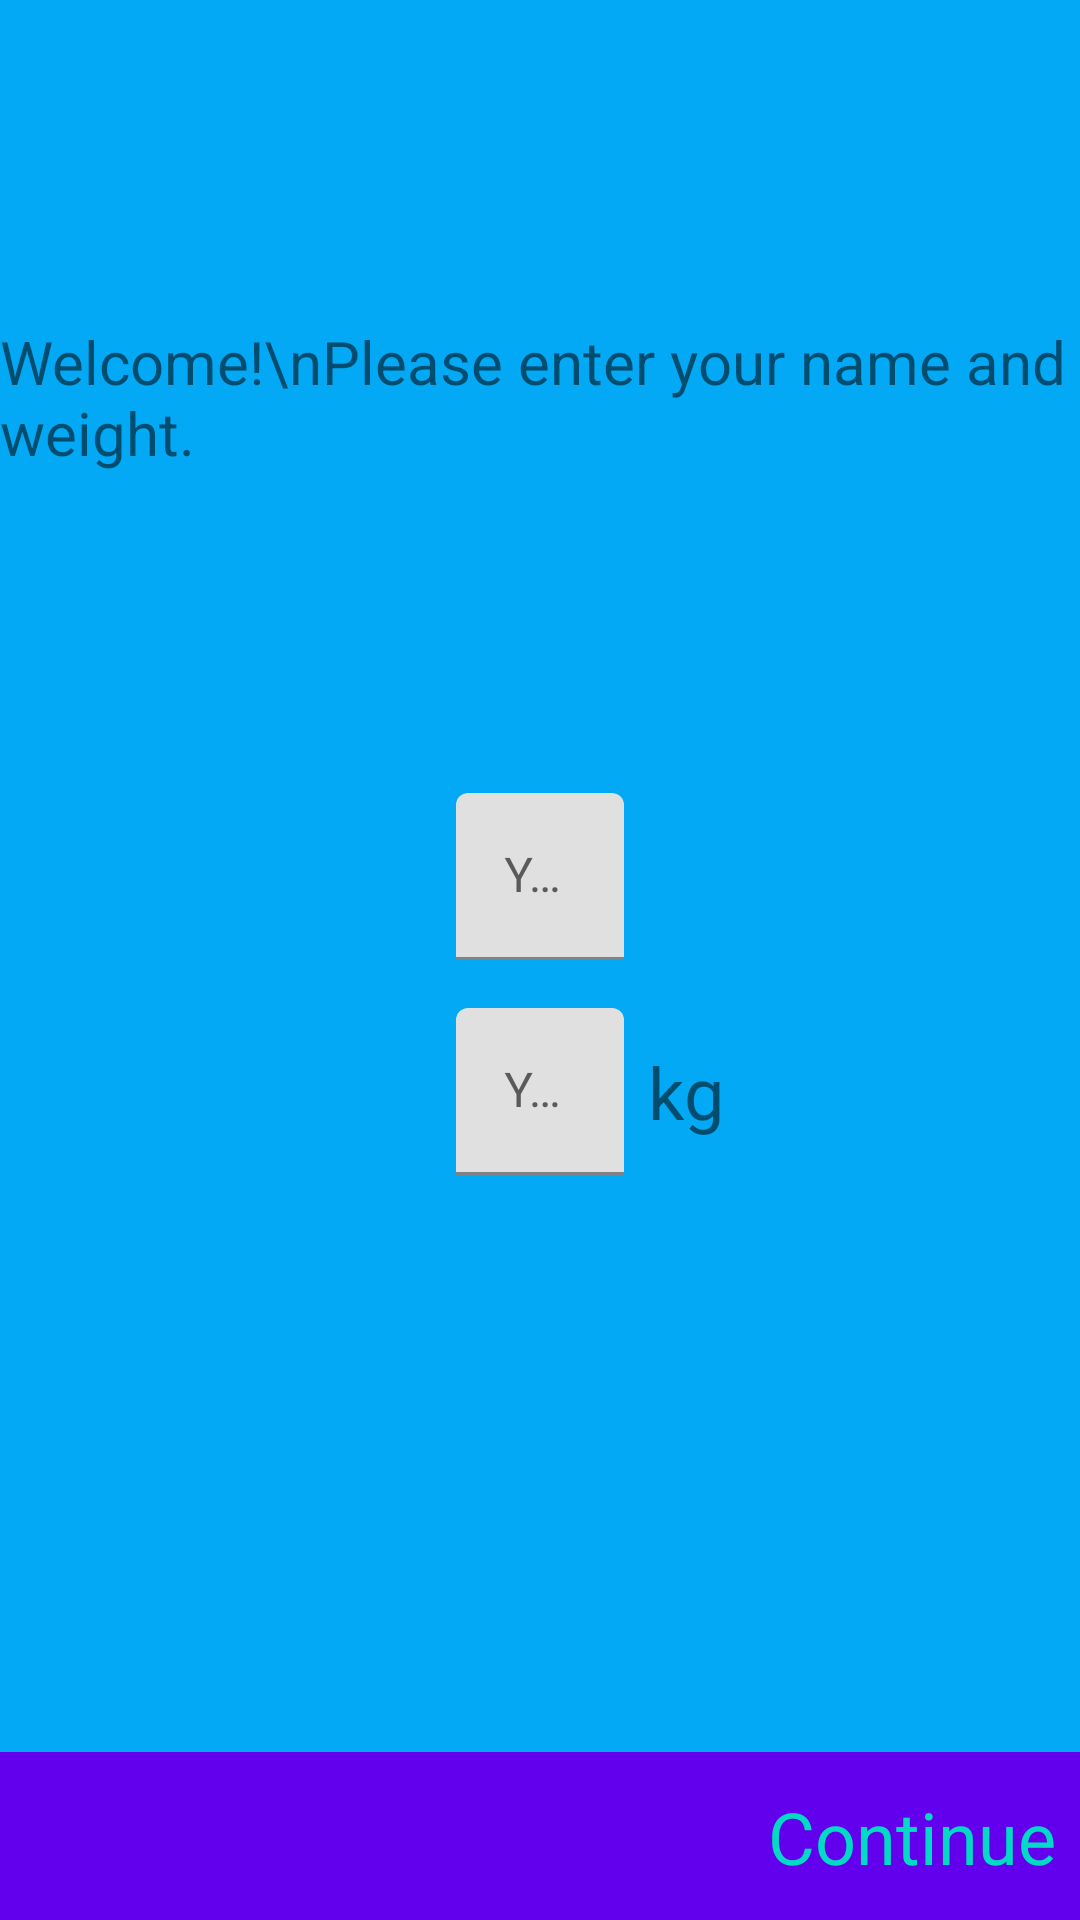

Produce the Android XML layout that renders to this screen, including the resource entries it uses.
<!-- AndroidManifest.xml: application theme Theme.RunTrackerFitness -->
<!-- res/layout/fragment_setup.xml -->
<?xml version="1.0" encoding="utf-8"?>
<androidx.constraintlayout.widget.ConstraintLayout xmlns:android="http://schemas.android.com/apk/res/android"
    xmlns:app="http://schemas.android.com/apk/res-auto"
    android:layout_width="match_parent"
    android:background="#03A9F4"
    android:layout_height="match_parent">

    <TextView
        android:id="@+id/tvWelcome"
        android:layout_width="wrap_content"
        android:layout_height="wrap_content"
        android:text="Welcome!\nPlease enter your name and weight."
        android:textSize="20sp"
        app:layout_constraintBottom_toTopOf="@+id/tilName"
        app:layout_constraintLeft_toLeftOf="parent"
        app:layout_constraintRight_toRightOf="parent"
        app:layout_constraintTop_toTopOf="parent" />

    <com.google.android.material.textfield.TextInputLayout
        android:id="@+id/tilName"
        android:layout_width="wrap_content"
        android:layout_height="wrap_content"
        app:layout_constraintBottom_toTopOf="@+id/constraintLayout"
        app:layout_constraintEnd_toEndOf="parent"
        app:layout_constraintHorizontal_bias="0.5"
        app:layout_constraintStart_toStartOf="parent"
        app:layout_constraintTop_toTopOf="parent">

        <com.google.android.material.textfield.TextInputEditText
            android:id="@+id/etName"
            android:layout_width="match_parent"
            android:layout_height="wrap_content"
            android:ems="10"
            android:hint="Your Name"
            android:inputType="textPersonName" />

    </com.google.android.material.textfield.TextInputLayout>

    <com.google.android.material.textfield.TextInputLayout
        android:id="@+id/tilWeight"
        android:layout_width="wrap_content"
        android:layout_height="wrap_content"
        android:layout_marginTop="16dp"
        app:layout_constraintStart_toStartOf="@+id/tilName"
        app:layout_constraintTop_toBottomOf="@+id/tilName">

        <com.google.android.material.textfield.TextInputEditText
            android:id="@+id/etWeight"
            android:layout_width="wrap_content"
            android:layout_height="wrap_content"
            android:hint="Your Weight"
            android:ems="10"
            android:inputType="numberDecimal" />

    </com.google.android.material.textfield.TextInputLayout>

    <TextView
        android:id="@+id/tvWeight"
        android:layout_width="wrap_content"
        android:layout_height="wrap_content"
        android:layout_marginStart="8dp"
        android:text="kg"
        android:textSize="24sp"
        app:layout_constraintBottom_toBottomOf="@+id/tilWeight"
        app:layout_constraintLeft_toRightOf="@id/tilWeight"
        app:layout_constraintTop_toTopOf="@+id/tilWeight" />

    <androidx.constraintlayout.widget.ConstraintLayout
        android:id="@+id/constraintLayout"
        android:layout_width="match_parent"
        android:layout_height="56dp"
        android:padding="8dp"
        android:background="@color/colorPrimary"
        app:layout_constraintBottom_toBottomOf="parent"
        app:layout_constraintEnd_toEndOf="parent"
        app:layout_constraintHorizontal_bias="0.5"
        app:layout_constraintStart_toStartOf="parent">

        <TextView
            android:id="@+id/tvContinue"
            android:layout_width="wrap_content"
            android:layout_height="wrap_content"
            android:text="Continue"
            android:textColor="@color/colorAccent"
            android:textSize="24sp"
            app:layout_constraintBottom_toBottomOf="parent"
            app:layout_constraintEnd_toEndOf="parent"
            app:layout_constraintTop_toTopOf="parent" />

    </androidx.constraintlayout.widget.ConstraintLayout>


</androidx.constraintlayout.widget.ConstraintLayout>
<!-- resources referenced by this layout -->
<resources>
  <style name="Theme.RunTrackerFitness" parent="Theme.MaterialComponents.DayNight.NoActionBar">
          
          <item name="colorPrimary">@color/purple_500</item>
          <item name="colorPrimaryVariant">@color/purple_700</item>
          <item name="colorOnPrimary">@color/white</item>
          
          <item name="colorSecondary">@color/teal_200</item>
          <item name="colorSecondaryVariant">@color/teal_700</item>
          <item name="colorOnSecondary">@color/black</item>
          
          <item name="android:statusBarColor" tools:targetApi="l">?attr/colorPrimaryVariant</item>
          
      </style>
  <!-- not gathered from this repository: default colours our renderer supplied (Android Studio template values) -->
  <color name="purple_500">#FF6200EE</color>
  <color name="purple_700">#FF3700B3</color>
  <color name="teal_200">#FF03DAC5</color>
  <color name="teal_700">#FF018786</color>
  <color name="black">#FF000000</color>
  <color name="white">#FFFFFFFF</color>
  <color name="colorPrimary">#FF6200EE</color>
  <color name="colorAccent">#FF03DAC5</color>
</resources>
